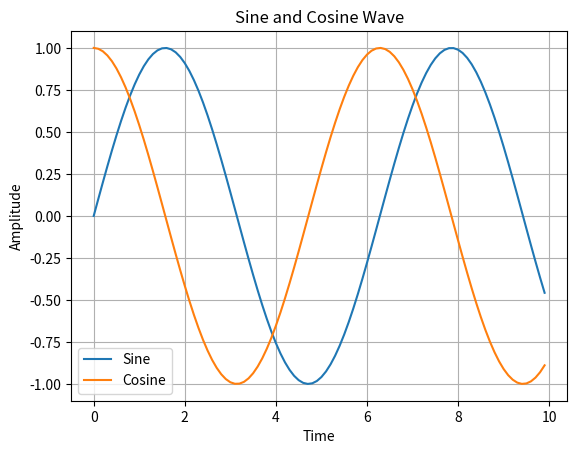

This figure's Python source:
"""For this project, you will have to generate a sine vs cosine curve."""

import numpy as np
import matplotlib.pyplot as plot

time = np.arange(0,10,0.1)

sine_wave_amplitude = np.sin(time)
cosine_wave_amplitude = np.cos(time)

plot.plot(time, sine_wave_amplitude, time, cosine_wave_amplitude)
plot.title("Sine and Cosine Wave")
plot.xlabel("Time")
plot.ylabel("Amplitude")
plot.legend(['Sine', 'Cosine'])
plot.grid()

plot.show()

